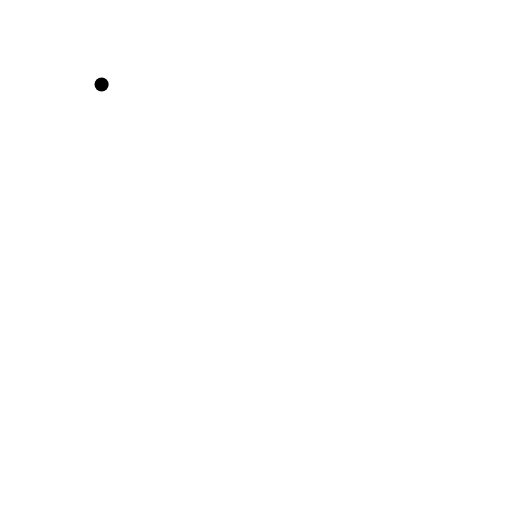
t = 0.00 s
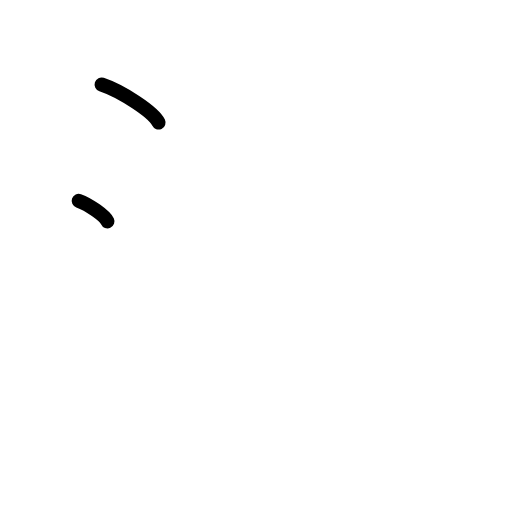
t = 1.50 s
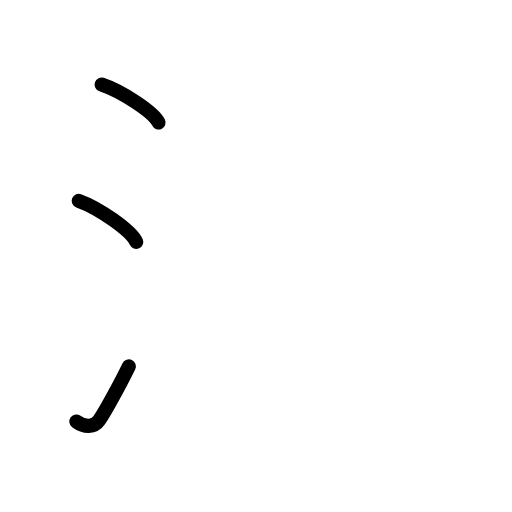
t = 2.75 s
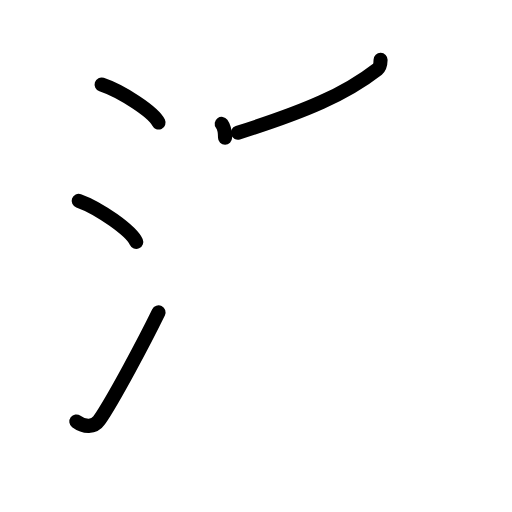
t = 4.25 s
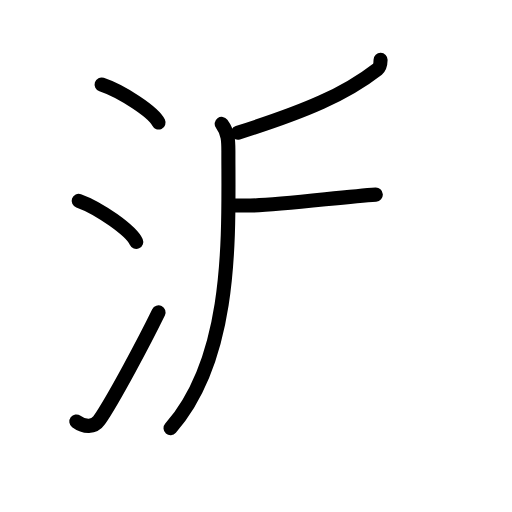
t = 5.58 s
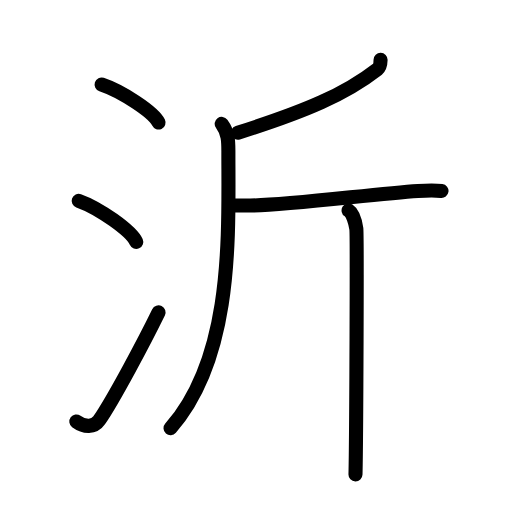
t = 7.00 s

The animated SVG that drew these frames (rendered in a browser with its animation timeline set to each time). Animation: 19 SMIL elements (animate=19); one cycle of 7.00 s.

<?xml version="1.0" encoding="UTF-8"?>
<!--
AniKanjiVG is licensed by CC-BY-SA Paul C. Sommerhoff (https://bitbucket.org/sommerhoff/anikanjivg).
AniKanjiVG uses KanjiVG which is licensed by CC-BY-SA Ulrich Apel (http://kanjivg.tagaini.net).
See also http://creativecommons.org/licenses/by-sa/3.0/
-->
<svg xmlns:kvg='http://kanjivg.tagaini.net' xmlns='http://www.w3.org/2000/svg' width='109' height='109' viewBox='0 0 109 109' style='fill:none;stroke:#000000;stroke-width:3;stroke-linecap:round;stroke-linejoin:round;' id="kvg:kanji_06c82"><g id="kvg:06c82" kvg:element="沂"><g id="kvg:06c82-g1" kvg:element="氵" kvg:variant="true" kvg:original="水" kvg:position="left" kvg:radical="general"><path id="kvg:06c82-s1" kvg:type="㇔" d="M21.63,18c4.28,1.43,11.05,5.87,12.12,8.09"><animate attributeName="d" begin="0.0s" dur="1.0s" from="M21.63,18C21.63,18,21.63,18,21.63,18" to="M21.63,18c4.28,1.43,11.05,5.87,12.12,8.09" />
</path>
<path id="kvg:06c82-s2" kvg:type="㇔" d="M16.75,42.75C21.07,44.29,27.92,49.1,29,51.5"><animate attributeName="d" begin="1.0s" dur="1.0s" from="M16.75,42.75C16.75,42.75,16.75,42.75,16.75,42.75" to="M16.75,42.75C21.07,44.29,27.92,49.1,29,51.5" />
<animate attributeName="d" begin="0s" dur="1.0s" from="M-100,-100" to="M-100,-100" />
</path>
<path id="kvg:06c82-s3" kvg:type="㇀" d="M16.25,89.73c1.71,1.27,3.78,1.32,4.86-0.25c3.14-4.57,9.79-17.16,12.64-22.99"><animate attributeName="d" begin="2.0s" dur="0.5s" from="M16.25,89.73C16.25,89.73,16.25,89.73,16.25,89.73" to="M16.25,89.73c1.71,1.27,3.78,1.32,4.86-0.25" />
<animate attributeName="d" begin="2.5s" dur="0.5s" from="M16.25,89.73c1.71,1.27,3.78,1.32,4.86-0.25c0,0,0,0,0,0,0" to="M16.25,89.73c1.71,1.27,3.78,1.32,4.86-0.25c3.14-4.57,9.79-17.16,12.64-22.99" />
<animate attributeName="d" begin="0s" dur="2.0s" from="M-100,-100" to="M-100,-100" />
</path>
</g>
<g id="kvg:06c82-g2" kvg:element="斤" kvg:position="right"><path id="kvg:06c82-s4" kvg:type="㇒" d="M81.02,12.75c-0.02,1-0.16,1.57-0.66,1.97c-6.89,5.36-15.19,8.92-29.72,13.53"><animate attributeName="d" begin="3.0s" dur="0.5s" from="M81.02,12.75C81.02,12.75,81.02,12.75,81.02,12.75" to="M81.02,12.75c-0.02,1-0.16,1.57-0.66,1.97" />
<animate attributeName="d" begin="3.5s" dur="0.5s" from="M81.02,12.75c-0.02,1-0.16,1.57-0.66,1.97c0,0,0,0,0,0,0" to="M81.02,12.75c-0.02,1-0.16,1.57-0.66,1.97c-6.89,5.36-15.19,8.92-29.72,13.53" />
<animate attributeName="d" begin="0s" dur="3.0s" from="M-100,-100" to="M-100,-100" />
</path>
<path id="kvg:06c82-s5" kvg:type="㇒" d="M47.2,26.37c1.44,1.94,1.42,3.78,1.42,5.9c0,17.76,1.13,43.49-12.31,58.89"><animate attributeName="d" begin="4.0s" dur="0.5s" from="M47.2,26.37C47.2,26.37,47.2,26.37,47.2,26.37" to="M47.2,26.37c1.44,1.94,1.42,3.78,1.42,5.9" />
<animate attributeName="d" begin="4.5s" dur="0.5s" from="M47.2,26.37c1.44,1.94,1.42,3.78,1.42,5.9c0,0,0,0,0,0,0" to="M47.2,26.37c1.44,1.94,1.42,3.78,1.42,5.9c0,17.76,1.13,43.49-12.31,58.89" />
<animate attributeName="d" begin="0s" dur="4.0s" from="M-100,-100" to="M-100,-100" />
</path>
<path id="kvg:06c82-s6" kvg:type="㇐" d="M49.01,43.68c0.56,0.12,2.75,0.07,4.24,0.07c7.75,0,26.5-2.5,35.72-3.1c1.49-0.1,4.09-0.12,5.02,0"><animate attributeName="d" begin="5.0s" dur="0.3333333333333333s" from="M49.01,43.68C49.01,43.68,49.01,43.68,49.01,43.68" to="M49.01,43.68c0.56,0.12,2.75,0.07,4.24,0.07" />
<animate attributeName="d" begin="5.333333333333333s" dur="0.3333333333333333s" from="M49.01,43.68c0.56,0.12,2.75,0.07,4.24,0.07c0,0,0,0,0,0,0" to="M49.01,43.68c0.56,0.12,2.75,0.07,4.24,0.07c7.75,0,26.5-2.5,35.72-3.1" />
<animate attributeName="d" begin="5.666666666666667s" dur="0.3333333333333333s" from="M49.01,43.68c0.56,0.12,2.75,0.07,4.24,0.07c7.75,0,26.5-2.5,35.72-3.1c0,0,0,0,0,0,0" to="M49.01,43.68c0.56,0.12,2.75,0.07,4.24,0.07c7.75,0,26.5-2.5,35.72-3.1c1.49-0.1,4.09-0.12,5.02,0" />
<animate attributeName="d" begin="0s" dur="5.0s" from="M-100,-100" to="M-100,-100" />
</path>
<path id="kvg:06c82-s7" kvg:type="㇑" d="M74.21,44.8c0.92,0.6,1.47,2.69,1.65,3.89c0.18,1.2,0,44.84-0.18,52.31"><animate attributeName="d" begin="6.0s" dur="0.5s" from="M74.21,44.8C74.21,44.8,74.21,44.8,74.21,44.8" to="M74.21,44.8c0.92,0.6,1.47,2.69,1.65,3.89" />
<animate attributeName="d" begin="6.5s" dur="0.5s" from="M74.21,44.8c0.92,0.6,1.47,2.69,1.65,3.89c0,0,0,0,0,0,0" to="M74.21,44.8c0.92,0.6,1.47,2.69,1.65,3.89c0.18,1.2,0,44.84-0.18,52.31" />
<animate attributeName="d" begin="0s" dur="6.0s" from="M-100,-100" to="M-100,-100" />
</path>
</g>
</g>
</svg>
